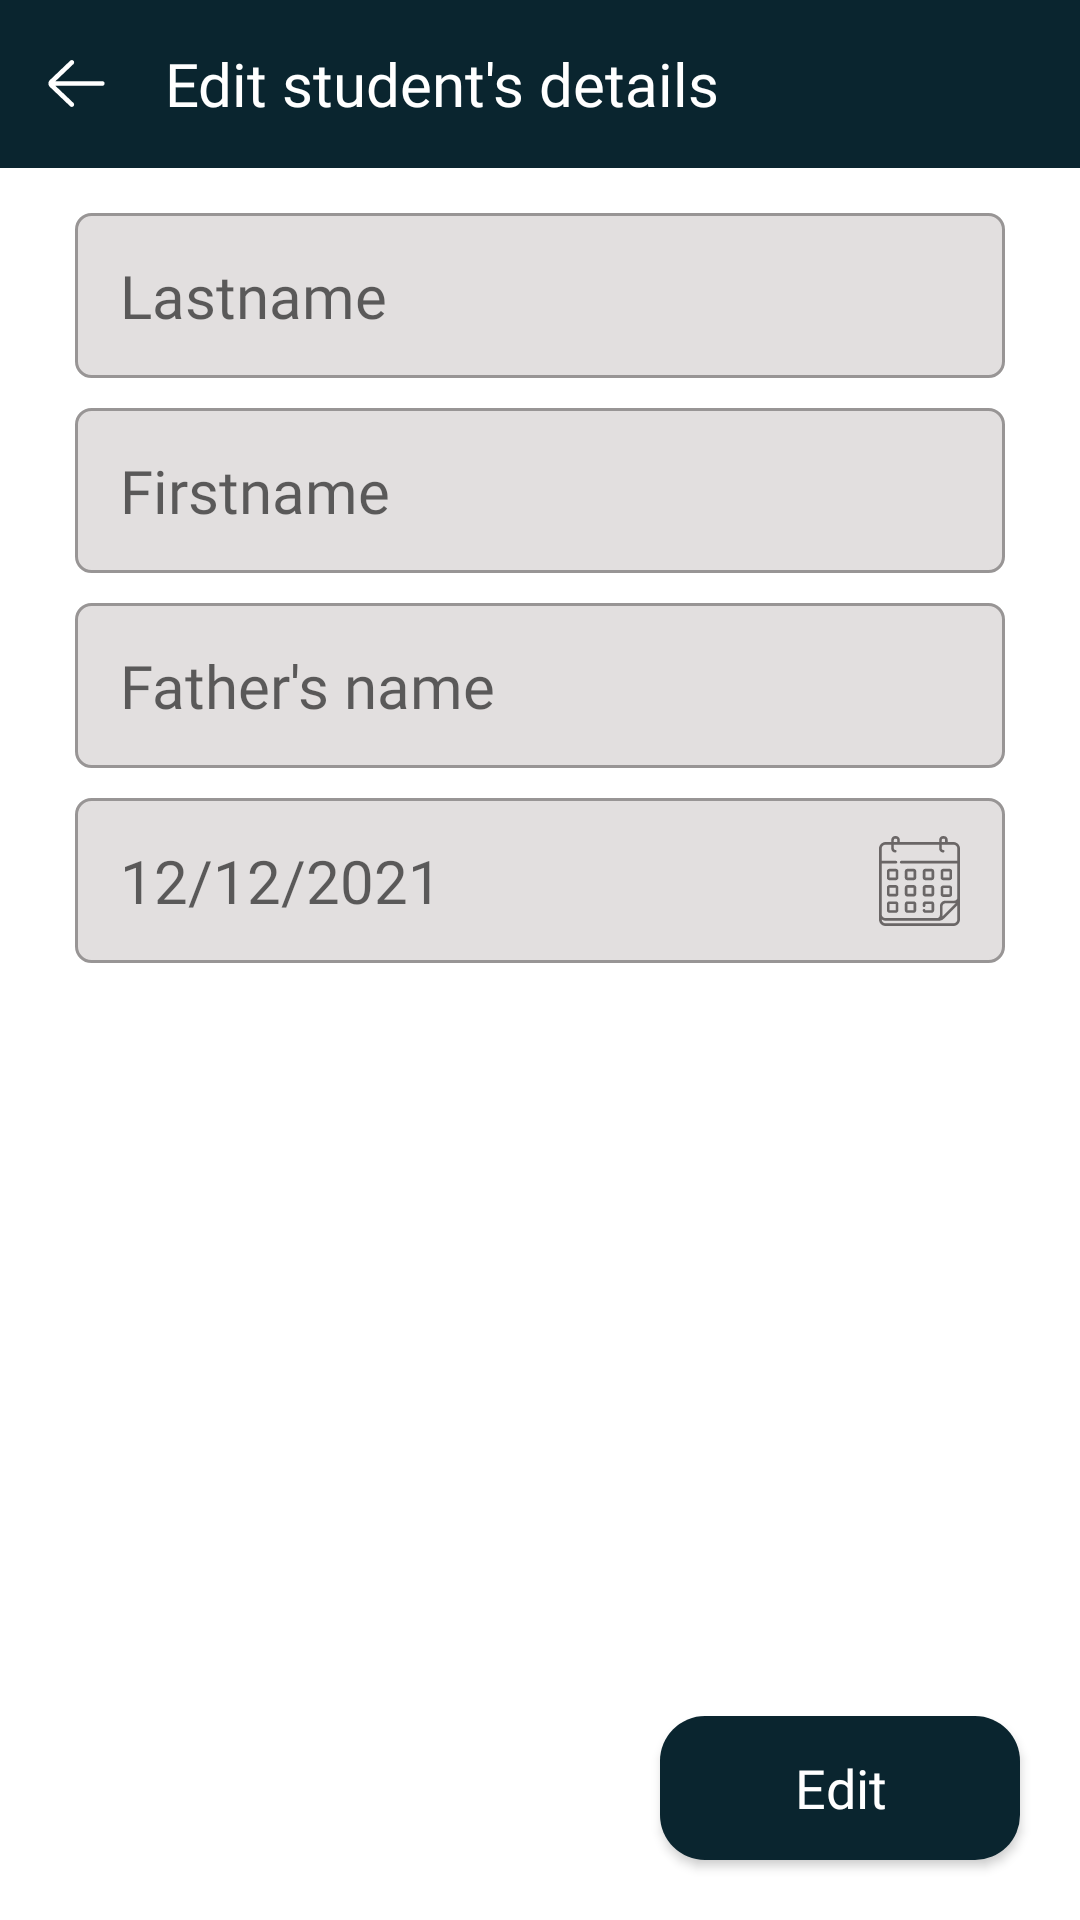

Reconstruct the res/layout file that produces this screen, plus the resources it refers to.
<!-- AndroidManifest.xml: application theme Theme.AndroidDatabaseLesson3PDPUZ -->
<!-- res/layout/fragment_groups_edit_student.xml -->
<androidx.constraintlayout.widget.ConstraintLayout xmlns:android="http://schemas.android.com/apk/res/android"
    xmlns:app="http://schemas.android.com/apk/res-auto"
    xmlns:tools="http://schemas.android.com/tools"
    android:layout_width="match_parent"
    android:layout_height="match_parent"
    tools:context="com.example.Groups.GroupsEditStudentFragment">


    <androidx.appcompat.widget.Toolbar
        android:id="@+id/toolBar"
        android:layout_width="match_parent"
        android:layout_height="wrap_content"
        android:background="@color/dark_ink"
        tools:ignore="MissingConstraints">

        <androidx.constraintlayout.widget.ConstraintLayout
            android:layout_width="match_parent"
            android:layout_height="match_parent">

            <ImageView
                android:id="@+id/backButton"
                android:layout_width="wrap_content"
                android:layout_height="wrap_content"
                android:src="@drawable/ic_back"
                app:layout_constraintBottom_toBottomOf="parent"
                app:layout_constraintStart_toStartOf="parent"
                app:layout_constraintTop_toTopOf="parent" />

            <TextView
                android:layout_width="wrap_content"
                android:layout_height="wrap_content"
                android:layout_marginStart="20dp"
                android:fontFamily="@font/roboto_slab"
                android:text="Edit student's details"
                android:textColor="@color/white"
                android:textSize="20sp"
                app:layout_constraintBottom_toBottomOf="parent"
                app:layout_constraintStart_toEndOf="@id/backButton"
                app:layout_constraintTop_toTopOf="parent" />

        </androidx.constraintlayout.widget.ConstraintLayout>
    </androidx.appcompat.widget.Toolbar>

    <EditText
        android:id="@+id/LastnameEdit"
        android:layout_width="match_parent"
        android:layout_height="55dp"
        android:layout_marginStart="25dp"
        android:layout_marginTop="15dp"
        android:layout_marginEnd="25dp"
        android:layout_marginBottom="10dp"
        android:background="@drawable/background_edittext"
        android:fontFamily="@font/roboto_slab"
        android:hint="@string/lastname"
        android:inputType="textPersonName"
        android:maxEms="1"
        android:maxLength="15"
        android:maxLines="1"
        android:padding="0dp"
        android:paddingStart="15dp"
        android:textSize="20sp"
        app:layout_constraintEnd_toEndOf="parent"
        app:layout_constraintStart_toStartOf="parent"
        app:layout_constraintTop_toBottomOf="@id/toolBar"
        tools:ignore="MissingConstraints" />

    <EditText
        android:id="@+id/FirstnameEdit"
        android:layout_width="match_parent"
        android:layout_height="55dp"
        android:layout_marginStart="25dp"
        android:layout_marginTop="10dp"
        android:layout_marginEnd="25dp"
        android:layout_marginBottom="10dp"
        android:background="@drawable/background_edittext"
        android:fontFamily="@font/roboto_slab"
        android:hint="@string/firstname"
        android:inputType="textPersonName"
        android:maxEms="1"
        android:maxLength="15"
        android:maxLines="1"
        android:padding="0dp"
        android:paddingStart="15dp"
        android:textSize="20sp"
        app:layout_constraintEnd_toEndOf="parent"
        app:layout_constraintStart_toStartOf="parent"
        app:layout_constraintTop_toBottomOf="@id/LastnameEdit"
        tools:ignore="MissingConstraints" />

    <EditText
        android:id="@+id/FathersNameEdit"
        android:layout_width="match_parent"
        android:layout_height="55dp"
        android:layout_marginStart="25dp"
        android:layout_marginTop="10dp"
        android:layout_marginEnd="25dp"
        android:layout_marginBottom="10dp"
        android:background="@drawable/background_edittext"
        android:fontFamily="@font/roboto_slab"
        android:hint="@string/father_s_name"
        android:inputType="textPersonName"
        android:maxEms="1"
        android:maxLength="15"
        android:maxLines="1"
        android:padding="0dp"
        android:paddingStart="15dp"
        android:textSize="20sp"
        app:layout_constraintEnd_toEndOf="parent"
        app:layout_constraintStart_toStartOf="parent"
        app:layout_constraintTop_toBottomOf="@id/FirstnameEdit"
        tools:ignore="MissingConstraints" />

    <EditText
        android:id="@+id/DateEdit"
        android:layout_width="match_parent"
        android:layout_height="55dp"
        android:layout_marginStart="25dp"
        android:layout_marginTop="10dp"
        android:layout_marginEnd="25dp"
        android:layout_marginBottom="10dp"
        android:background="@drawable/background_edittext"
        android:fontFamily="@font/roboto_slab"
        android:hint="12/12/2021"
        android:inputType="textPersonName"
        android:maxEms="1"
        android:maxLength="15"
        android:maxLines="1"
        android:padding="0dp"
        android:paddingStart="15dp"
        android:textSize="20sp"
        app:layout_constraintEnd_toEndOf="parent"
        app:layout_constraintStart_toStartOf="parent"
        app:layout_constraintTop_toBottomOf="@id/FathersNameEdit"
        tools:ignore="MissingConstraints" />

    <ImageView
        android:id="@+id/dateCalendar"
        android:layout_width="wrap_content"
        android:layout_height="wrap_content"
        android:layout_marginEnd="15dp"
        android:src="@drawable/ic_calendar"
        app:layout_constraintBottom_toBottomOf="@id/DateEdit"
        app:layout_constraintEnd_toEndOf="@id/DateEdit"
        app:layout_constraintTop_toTopOf="@id/DateEdit"
        tools:ignore="MissingConstraints" />


    <Button
        android:id="@+id/buttonEdit"
        android:layout_width="120dp"
        android:layout_height="wrap_content"
        android:layout_margin="20dp"
        android:background="@drawable/background_button"
        android:fontFamily="@font/roboto_slab"
        android:text="Edit"
        android:textAllCaps="false"
        android:textColor="@color/white"
        android:textSize="18sp"
        app:backgroundTint="@null"
        app:layout_constraintBottom_toBottomOf="parent"
        app:layout_constraintEnd_toEndOf="parent"
        tools:ignore="MissingConstraints" />
</androidx.constraintlayout.widget.ConstraintLayout>
<!-- resources referenced by this layout -->
<resources>
  <color name="dark_ink">#0A252F</color>
  <color name="white">#FFFFFFFF</color>
  <!-- drawable background_button (drawable) -->
  <?xml version="1.0" encoding="utf-8"?>
  <selector xmlns:android="http://schemas.android.com/apk/res/android">
      <item android:state_pressed="false">
          <shape android:shape="rectangle">
              <corners android:radius="15dp" />
              <solid android:color="@color/dark_ink" />
          </shape>
      </item>
      <item android:state_pressed="true">
          <shape android:shape="rectangle">
              <corners android:radius="15dp" />
              <solid android:color="#06151B" />
          </shape>
      </item>
  </selector>
  <!-- drawable background_edittext (drawable) -->
  <?xml version="1.0" encoding="utf-8"?>
  <selector xmlns:android="http://schemas.android.com/apk/res/android">
      <item android:state_focused="false">
          <shape android:shape="rectangle">
              <solid android:color="#E2DFDF" />
              <corners android:radius="5dp" />
              <stroke android:width="1dp" android:color="@color/gray" />
          </shape>
      </item>
      <item android:state_focused="true">
          <shape android:shape="rectangle">
              <solid android:color="#E2DFDF" />
              <corners android:radius="5dp" />
              <stroke android:width="1dp" android:color="@color/dark_ink" />
          </shape>
      </item>
  </selector>
  <!-- drawable ic_back (drawable) -->
  <vector xmlns:android="http://schemas.android.com/apk/res/android"
      android:width="19dp"
      android:height="17dp"
      android:viewportWidth="19"
      android:viewportHeight="17">
    <path
        android:pathData="M18.0938,7.7187H2.5082L8.4762,2.0343C8.7887,1.7367 8.8008,1.2421 8.5031,0.9296C8.2059,0.6175 7.7113,0.605 7.3984,0.9027L0.5828,7.3949C0.2879,7.6902 0.125,8.0824 0.125,8.5C0.125,8.9171 0.2879,9.3097 0.5965,9.6179L7.3988,16.0968C7.55,16.241 7.7438,16.3125 7.9375,16.3125C8.1438,16.3125 8.35,16.2312 8.5035,16.0699C8.8012,15.7574 8.7891,15.2632 8.4766,14.9656L2.4836,9.2812H18.0938C18.525,9.2812 18.875,8.9312 18.875,8.5C18.875,8.0687 18.525,7.7187 18.0938,7.7187V7.7187Z"
        android:fillColor="#FFFFFF"/>
  </vector>
  <!-- drawable ic_calendar: vector/xml drawable (drawable, 5527 chars, omitted) -->
  <string name="father_s_name">Father\'s name</string>
  <string name="firstname">Firstname</string>
  <string name="lastname">Lastname</string>
  <style name="Theme.AndroidDatabaseLesson3PDPUZ" parent="Theme.MaterialComponents.DayNight.NoActionBar">
          
          <item name="colorPrimary">@color/purple_500</item>
          <item name="colorPrimaryVariant">@color/purple_700</item>
          <item name="colorOnPrimary">@color/white</item>
          
          <item name="colorSecondary">@color/teal_200</item>
          <item name="colorSecondaryVariant">@color/teal_700</item>
          <item name="colorOnSecondary">@color/black</item>
          
          <item name="android:statusBarColor" tools:targetApi="l">?attr/colorPrimaryVariant</item>
          
      </style>
  <color name="gray">#989595</color>
  <color name="purple_500">#0A252F</color>
  <color name="purple_700">#092029</color>
  <color name="teal_200">#0A252F</color>
  <color name="teal_700">#0A252F</color>
  <color name="black">#FF000000</color>
</resources>
